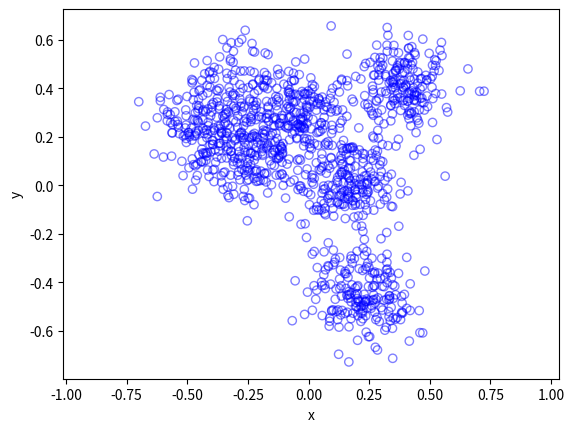

This figure's Python source:
#Simulate a Thomas cluster process on a rectangle
#Author: H. Paul Keeler, 2018.

import numpy as np; #NumPy package for arrays, random number generation, etc
import matplotlib.pyplot as plt #For plotting

#Simulation window parameters
xMin=-.5;xMax=.5;
yMin=-.5;yMax=.5;
xDelta=xMax-xMin;yDelta=yMax-yMin; #rectangle dimensions
areaTotal=xDelta*yDelta; #area of rectangle

#Parameters for the parent and daughter point processes 
lambdaParent=10;#density of parent Poisson point process
lambdaDaughter=100;#mean number of points in each cluster
sigma=0.1; #sigma for normal variables (ie random locations) of daughters

#Simulate Poisson point process for the parents
numbPointsParent=np.random.poisson(areaTotal*lambdaParent);#Poisson number of points
#x and y coordinates of Poisson points for the parent
xxParent=xMin+xDelta*np.random.uniform(0,1,numbPointsParent);
yyParent=yMin+yDelta*np.random.uniform(0,1,numbPointsParent);

#Simulate Poisson point process for the daughters (ie final poiint process)
numbPointsDaughter=np.random.poisson(lambdaDaughter,numbPointsParent);
numbPoints=sum(numbPointsDaughter); #total number of points

#Generate the (relative) locations in Cartesian coordinates by 
#simulating independent normal variables
xx0=np.random.normal(0,sigma,numbPoints); #(relative) x coordinaets
yy0=np.random.normal(0,sigma,numbPoints); #(relative) y coordinates


#replicate parent points (ie centres of disks/clusters)
xx=np.repeat(xxParent,numbPointsDaughter);
yy=np.repeat(yyParent,numbPointsDaughter);

#translate points (ie parents points are the centres of cluster disks)
xx=xx+xx0;
yy=yy+yy0;

#Plotting
plt.scatter(xx,yy, edgecolor='b', facecolor='none', alpha=0.5 );
plt.xlabel("x"); plt.ylabel("y");
plt.axis('equal');
